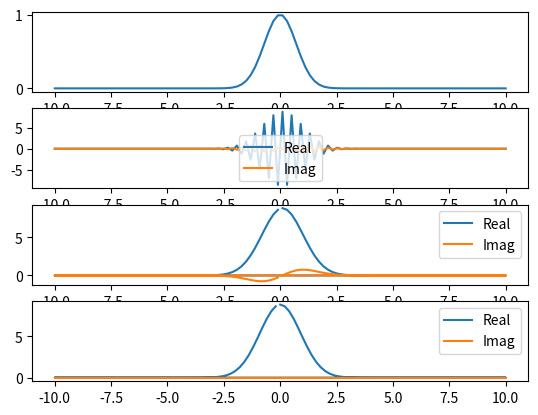

This chart was generated by the following Python code:
# -*- coding: utf-8 -*-
"""
Created on Thu Jul 18 10:35:55 2019

@author: aholm
"""
import numpy as np
from matplotlib import pyplot as plt

N = 100
x = np.linspace(-10,10,N)
y = np.exp(-(x)**2)

fig, axs = plt.subplots(4, 1)
axs[0].plot(x,y)

fft_y = np.fft.fft(y)

axs[1].plot(x,np.real(np.fft.fftshift(fft_y)),label="Real")
axs[1].plot(x,np.imag(np.fft.fftshift(fft_y)),label="Imag")
axs[1].legend()

x_shift = np.fft.ifftshift(x)
y_shift = np.exp(-(x_shift)**2)
fft_y_shift = np.fft.fft(y_shift)

axs[2].plot(x_shift,np.real(fft_y_shift),label="Real")
axs[2].plot(x_shift,np.imag(fft_y_shift),label="Imag")
axs[2].legend()

N = 101
x_fix = np.fft.ifftshift(np.linspace(-10,10,N))
y_fix = np.exp(-(x_fix)**2)
fft_y_fix = np.fft.fft(y_fix)
axs[3].plot(x_fix,np.real(fft_y_fix),label="Real")
axs[3].plot(x_fix,np.imag(fft_y_fix),label="Imag")
axs[3].legend()


